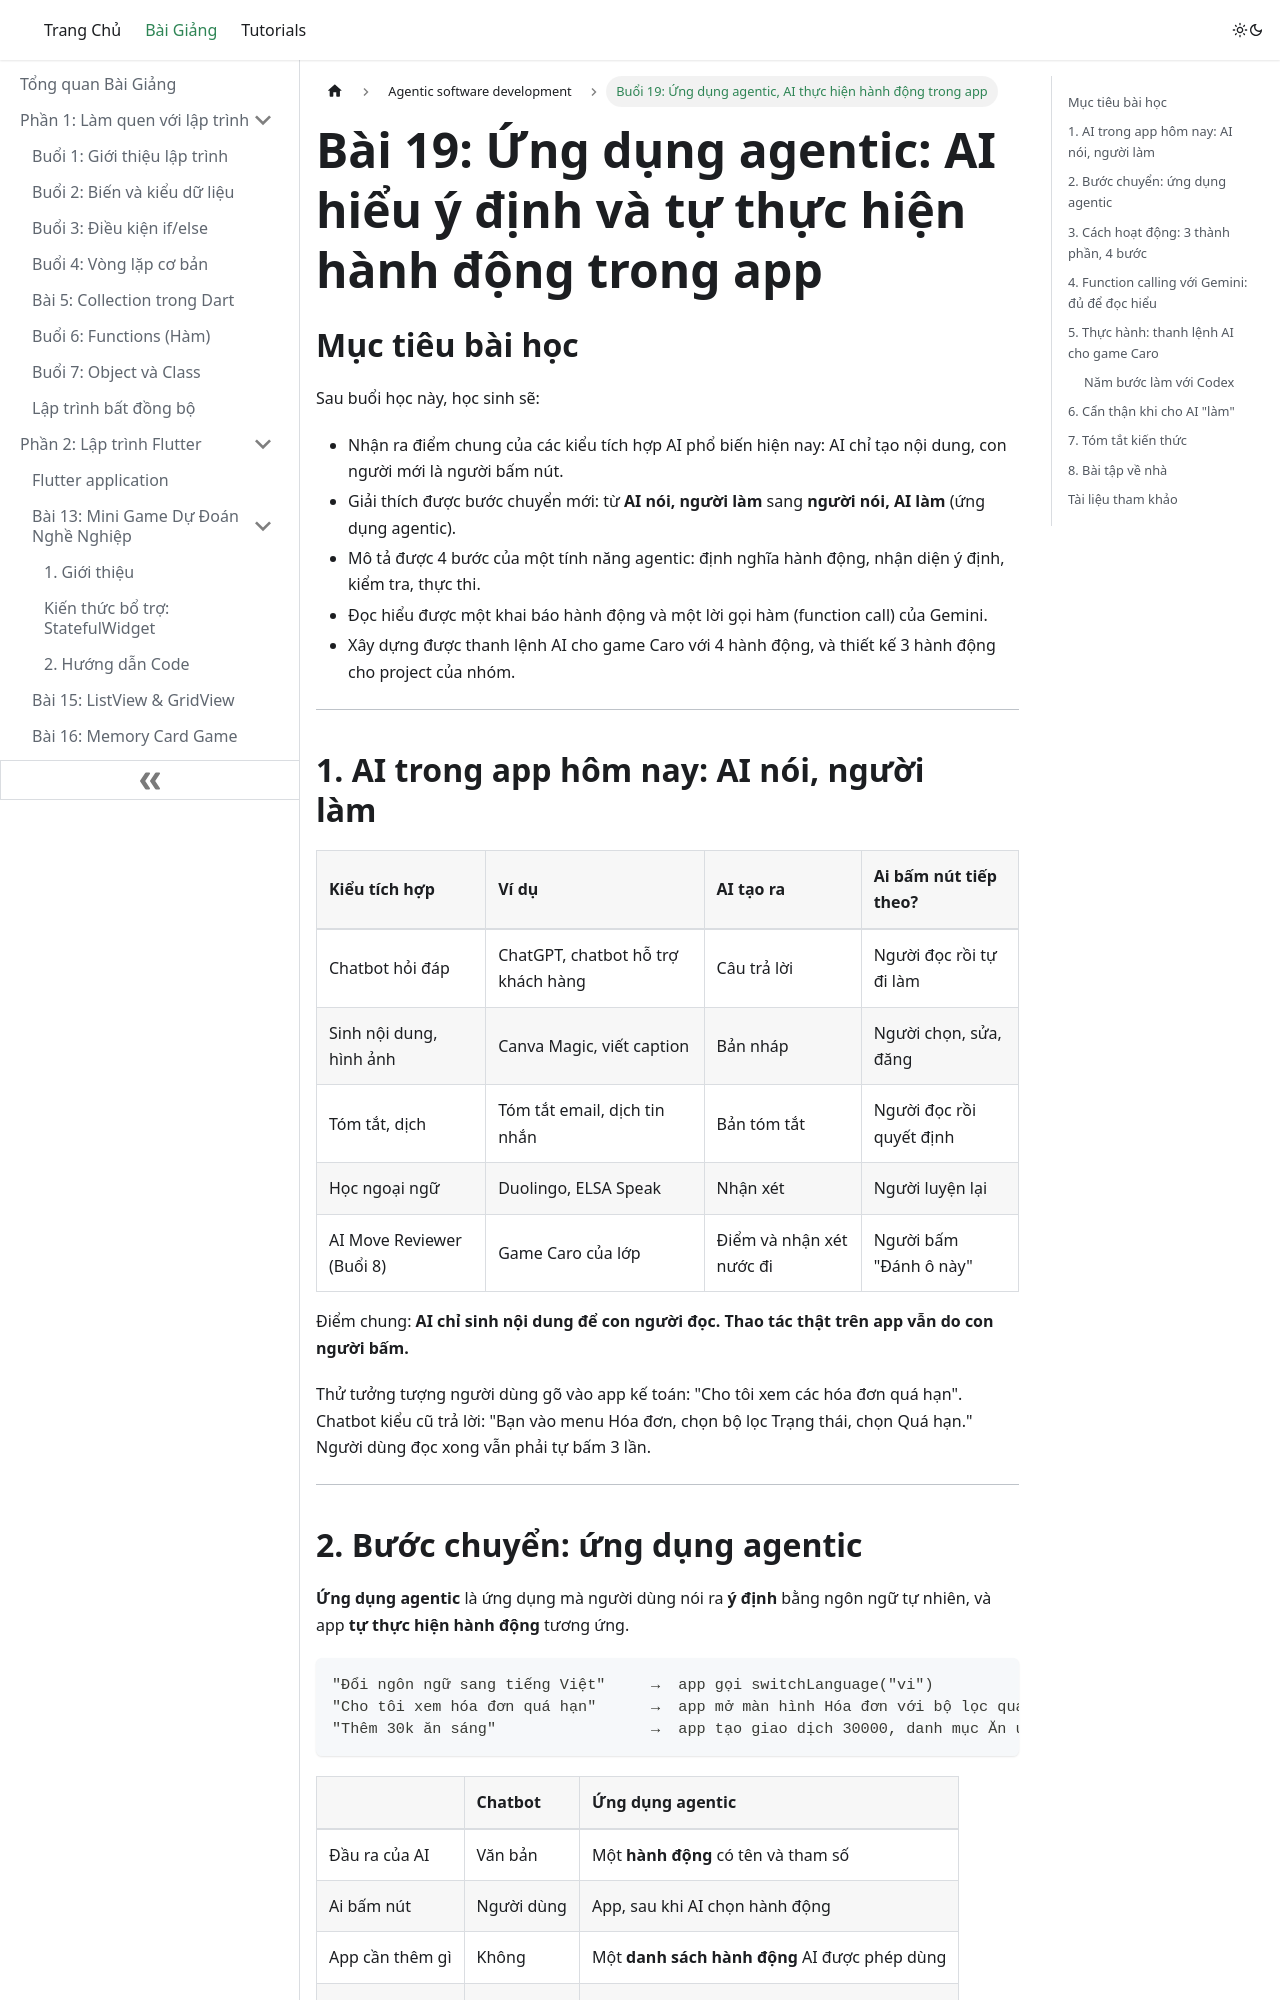

repository: quangvtvp/class-doc · page: lessons/agentic software development/Bai-19-Ung-Dung-Agentic-AI-Hieu-Y-Dinh-Va-Thuc-Hien-Hanh-Dong/index.html · generator: docusaurus

# Bài 19: Ứng dụng agentic: AI hiểu ý định và tự thực hiện hành động trong app

## Mục tiêu bài học

Sau buổi học này, học sinh sẽ:

- Nhận ra điểm chung của các kiểu tích hợp AI phổ biến hiện nay: AI chỉ tạo nội dung, con người mới là người bấm nút.
- Giải thích được bước chuyển mới: từ **AI nói, người làm** sang **người nói, AI làm** (ứng dụng agentic).
- Mô tả được 4 bước của một tính năng agentic: định nghĩa hành động, nhận diện ý định, kiểm tra, thực thi.
- Đọc hiểu được một khai báo hành động và một lời gọi hàm (function call) của Gemini.
- Xây dựng được thanh lệnh AI cho game Caro với 4 hành động, và thiết kế 3 hành động cho project của nhóm.

---

## 1. AI trong app hôm nay: AI nói, người làm

| Kiểu tích hợp | Ví dụ | AI tạo ra | Ai bấm nút tiếp theo? |
| :--- | :--- | :--- | :--- |
| Chatbot hỏi đáp | ChatGPT, chatbot hỗ trợ khách hàng | Câu trả lời | Người đọc rồi tự đi làm |
| Sinh nội dung, hình ảnh | Canva Magic, viết caption | Bản nháp | Người chọn, sửa, đăng |
| Tóm tắt, dịch | Tóm tắt email, dịch tin nhắn | Bản tóm tắt | Người đọc rồi quyết định |
| Học ngoại ngữ | Duolingo, ELSA Speak | Nhận xét | Người luyện lại |
| AI Move Reviewer (Buổi 8) | Game Caro của lớp | Điểm và nhận xét nước đi | Người bấm "Đánh ô này" |

Điểm chung: **AI chỉ sinh nội dung để con người đọc. Thao tác thật trên app vẫn do con người bấm.**

Thử tưởng tượng người dùng gõ vào app kế toán: "Cho tôi xem các hóa đơn quá hạn". Chatbot kiểu cũ trả lời: "Bạn vào menu Hóa đơn, chọn bộ lọc Trạng thái, chọn Quá hạn." Người dùng đọc xong vẫn phải tự bấm 3 lần.

---

## 2. Bước chuyển: ứng dụng agentic

**Ứng dụng agentic** là ứng dụng mà người dùng nói ra **ý định** bằng ngôn ngữ tự nhiên, và app **tự thực hiện hành động** tương ứng.

```text
"Đổi ngôn ngữ sang tiếng Việt"     →  app gọi switchLanguage("vi")
"Cho tôi xem hóa đơn quá hạn"      →  app mở màn hình Hóa đơn với bộ lọc quá hạn
"Thêm 30k ăn sáng"                 →  app tạo giao dịch 30000, danh mục Ăn uống
```

| | Chatbot | Ứng dụng agentic |
| :--- | :--- | :--- |
| Đầu ra của AI | Văn bản | Một **hành động** có tên và tham số |
| Ai bấm nút | Người dùng | App, sau khi AI chọn hành động |
| App cần thêm gì | Không | Một **danh sách hành động** AI được phép dùng |
| Rủi ro lớn nhất | Trả lời sai | Làm sai việc thật trên dữ liệu thật |

:::tip Các em đã dùng app agentic rồi
Codex hay Claude Code không trả lời "bạn hãy gõ flutter test". Nó tự chạy lệnh, tự sửa file, vì nhà phát triển đã trao cho mô hình một danh sách công cụ. Hôm nay ta làm điều tương tự ở quy mô nhỏ cho chính app của mình. Nút bấm vẫn còn đó; ngôn ngữ chỉ là **con đường thứ hai** tới cùng một hành động.
:::

---
